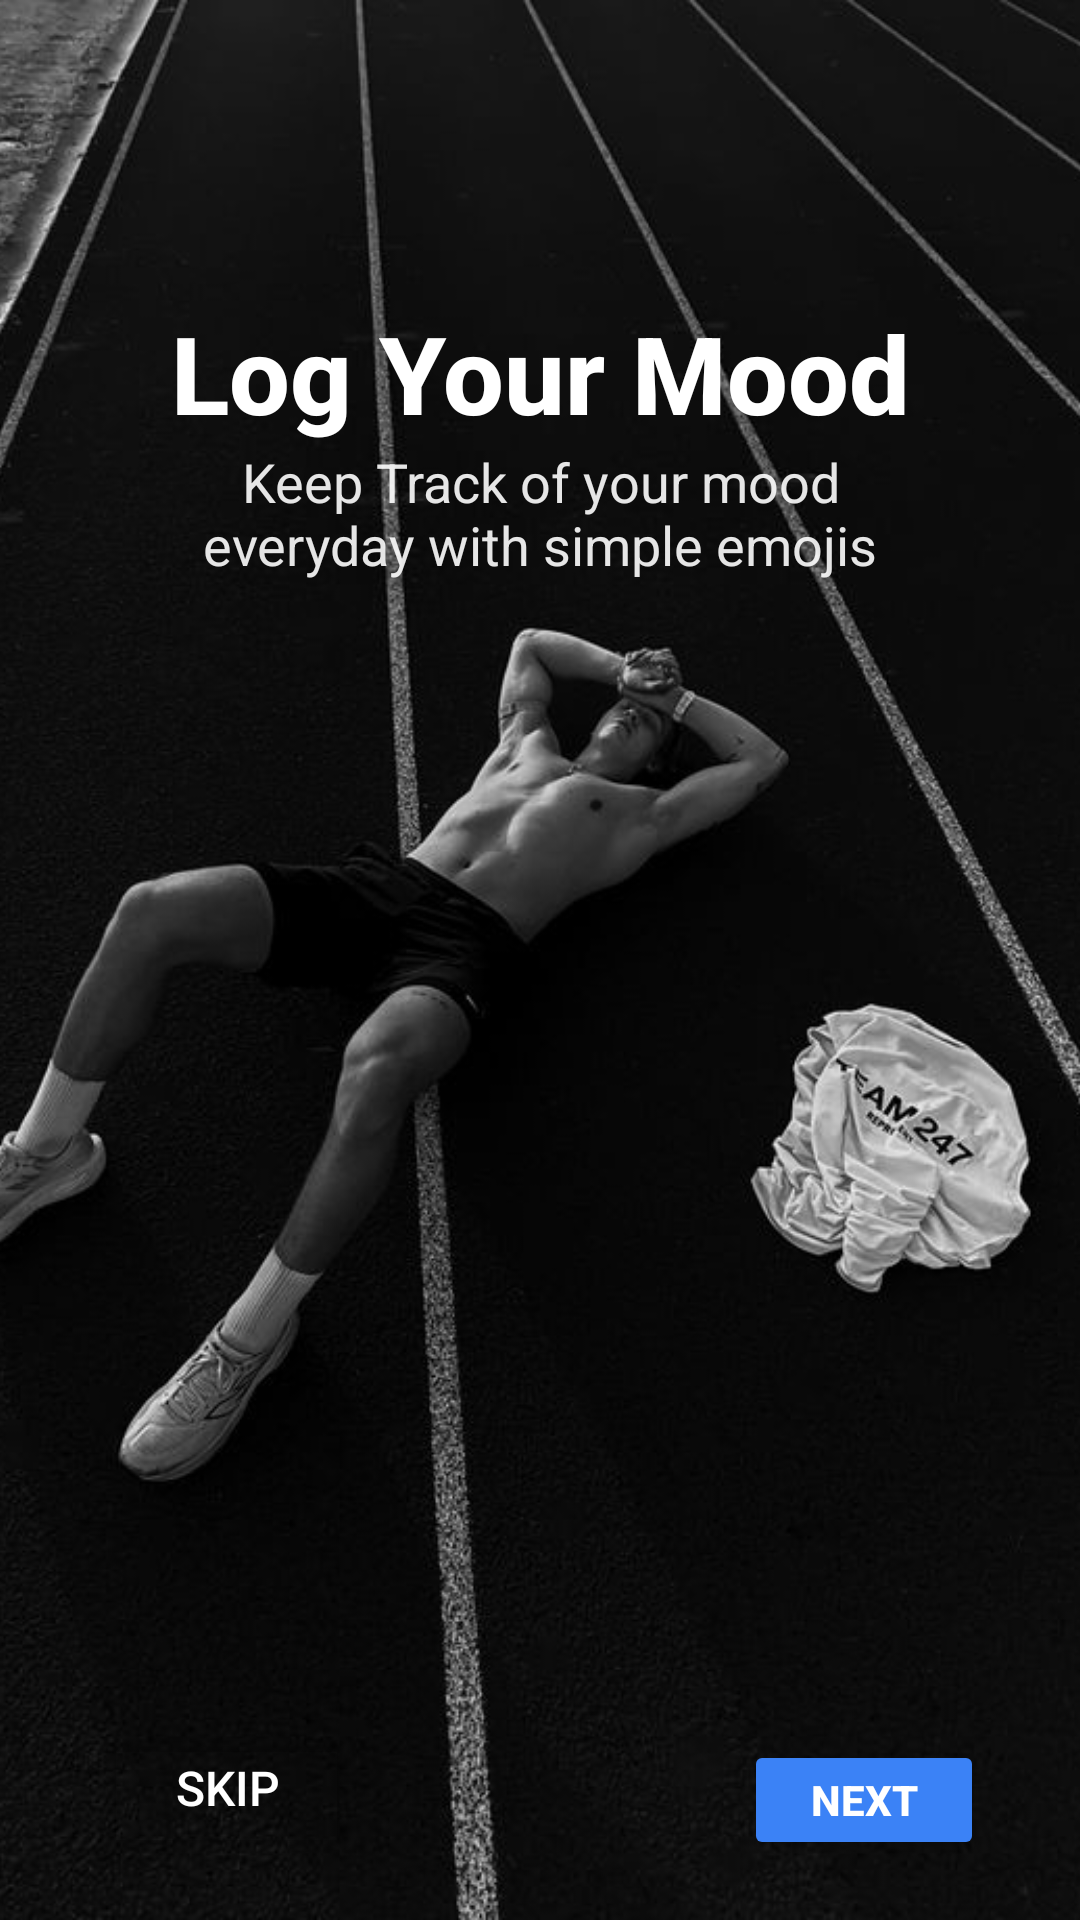

Here is an Android app screen rendered from its layout file. Give the layout XML and the strings, colors and styles it references.
<!-- AndroidManifest.xml: application theme Theme.Pulse_Binada -->
<!-- res/layout/onboarding2.xml -->
<?xml version="1.0" encoding="utf-8"?>
<androidx.constraintlayout.widget.ConstraintLayout xmlns:android="http://schemas.android.com/apk/res/android"
    xmlns:app="http://schemas.android.com/apk/res-auto"
    xmlns:tools="http://schemas.android.com/tools"
    android:id="@+id/main"
    android:layout_width="match_parent"
    android:layout_height="match_parent"
    tools:context=".Onboarding2Activity">

    <androidx.constraintlayout.widget.ConstraintLayout
        android:layout_width="match_parent"
        android:layout_height="match_parent">

        <ImageView
            android:id="@+id/imageView3"
            android:layout_width="match_parent"
            android:layout_height="match_parent"
            android:scaleType="centerCrop"
            android:adjustViewBounds="true"
            app:srcCompat="@drawable/ob2a"
            app:layout_constraintBottom_toBottomOf="parent"
            app:layout_constraintEnd_toEndOf="parent"
            app:layout_constraintStart_toStartOf="parent"
            app:layout_constraintTop_toTopOf="parent" />

        <TextView
            android:id="@+id/mainHeadingTextView"
            android:layout_width="0dp"
            android:layout_height="wrap_content"
            android:layout_marginStart="32dp"
            android:layout_marginEnd="32dp"
            android:layout_marginTop="100dp"
            android:layout_marginBottom="16dp"
            android:text="@string/ob2_title"
            android:textColor="#FFFFFF"
            android:textSize="36sp"
            android:textStyle="bold"
            android:textAlignment="center"
            android:fontFamily="sans-serif-medium"
            app:layout_constraintTop_toTopOf="parent"
            app:layout_constraintBottom_toTopOf="@id/subtitleTextView"
            app:layout_constraintEnd_toEndOf="parent"
            app:layout_constraintStart_toStartOf="parent" />

        <TextView
            android:id="@+id/subtitleTextView"
            android:layout_width="0dp"
            android:layout_height="wrap_content"
            android:layout_marginStart="48dp"
            android:layout_marginEnd="48dp"
            android:text="@string/ob2_description"
            android:textColor="#FFFFFF"
            android:textSize="18sp"
            android:textAlignment="center"
            android:alpha="0.9"
            android:fontFamily="sans-serif"
            app:layout_constraintTop_toBottomOf="@id/mainHeadingTextView"
            app:layout_constraintEnd_toEndOf="parent"
            app:layout_constraintStart_toStartOf="parent" />

        <Button
            android:id="@+id/skipButton"
            android:layout_width="wrap_content"
            android:layout_height="wrap_content"
            android:layout_marginStart="32dp"
            android:layout_marginBottom="20dp"
            android:text="@string/skip_button"
            android:textColor="#FFFFFF"
            android:backgroundTint="@android:color/transparent"
            android:textSize="16sp"
            android:fontFamily="sans-serif-medium"
            app:layout_constraintStart_toStartOf="parent"
            app:layout_constraintBottom_toBottomOf="parent" />

        <Button
            android:id="@+id/nextButton"
            android:layout_width="80dp"
            android:layout_height="40dp"
            android:layout_marginEnd="32dp"
            android:layout_marginBottom="20dp"
            android:text="@string/next_button"
            android:textColor="#FFFFFF"
            android:backgroundTint="#3B82F6"
            android:textSize="14sp"
            android:textStyle="bold"
            android:fontFamily="sans-serif-medium"
            app:layout_constraintEnd_toEndOf="parent"
            app:layout_constraintBottom_toBottomOf="parent" />
    </androidx.constraintlayout.widget.ConstraintLayout>
</androidx.constraintlayout.widget.ConstraintLayout>
<!-- resources referenced by this layout -->
<resources>
  <!-- drawable ob2a: jpeg bitmap (drawable, 72376 bytes) -->
  <string name="next_button">Next</string>
  <string name="ob2_description">Keep Track of your mood everyday with simple emojis</string>
  <string name="ob2_title">Log Your Mood</string>
  <string name="skip_button">Skip</string>
  <style name="Theme.Pulse_Binada" parent="Base.Theme.Pulse_Binada" />
  <style name="Base.Theme.Pulse_Binada" parent="Theme.Material3.DayNight.NoActionBar">
          
          
      </style>
</resources>
